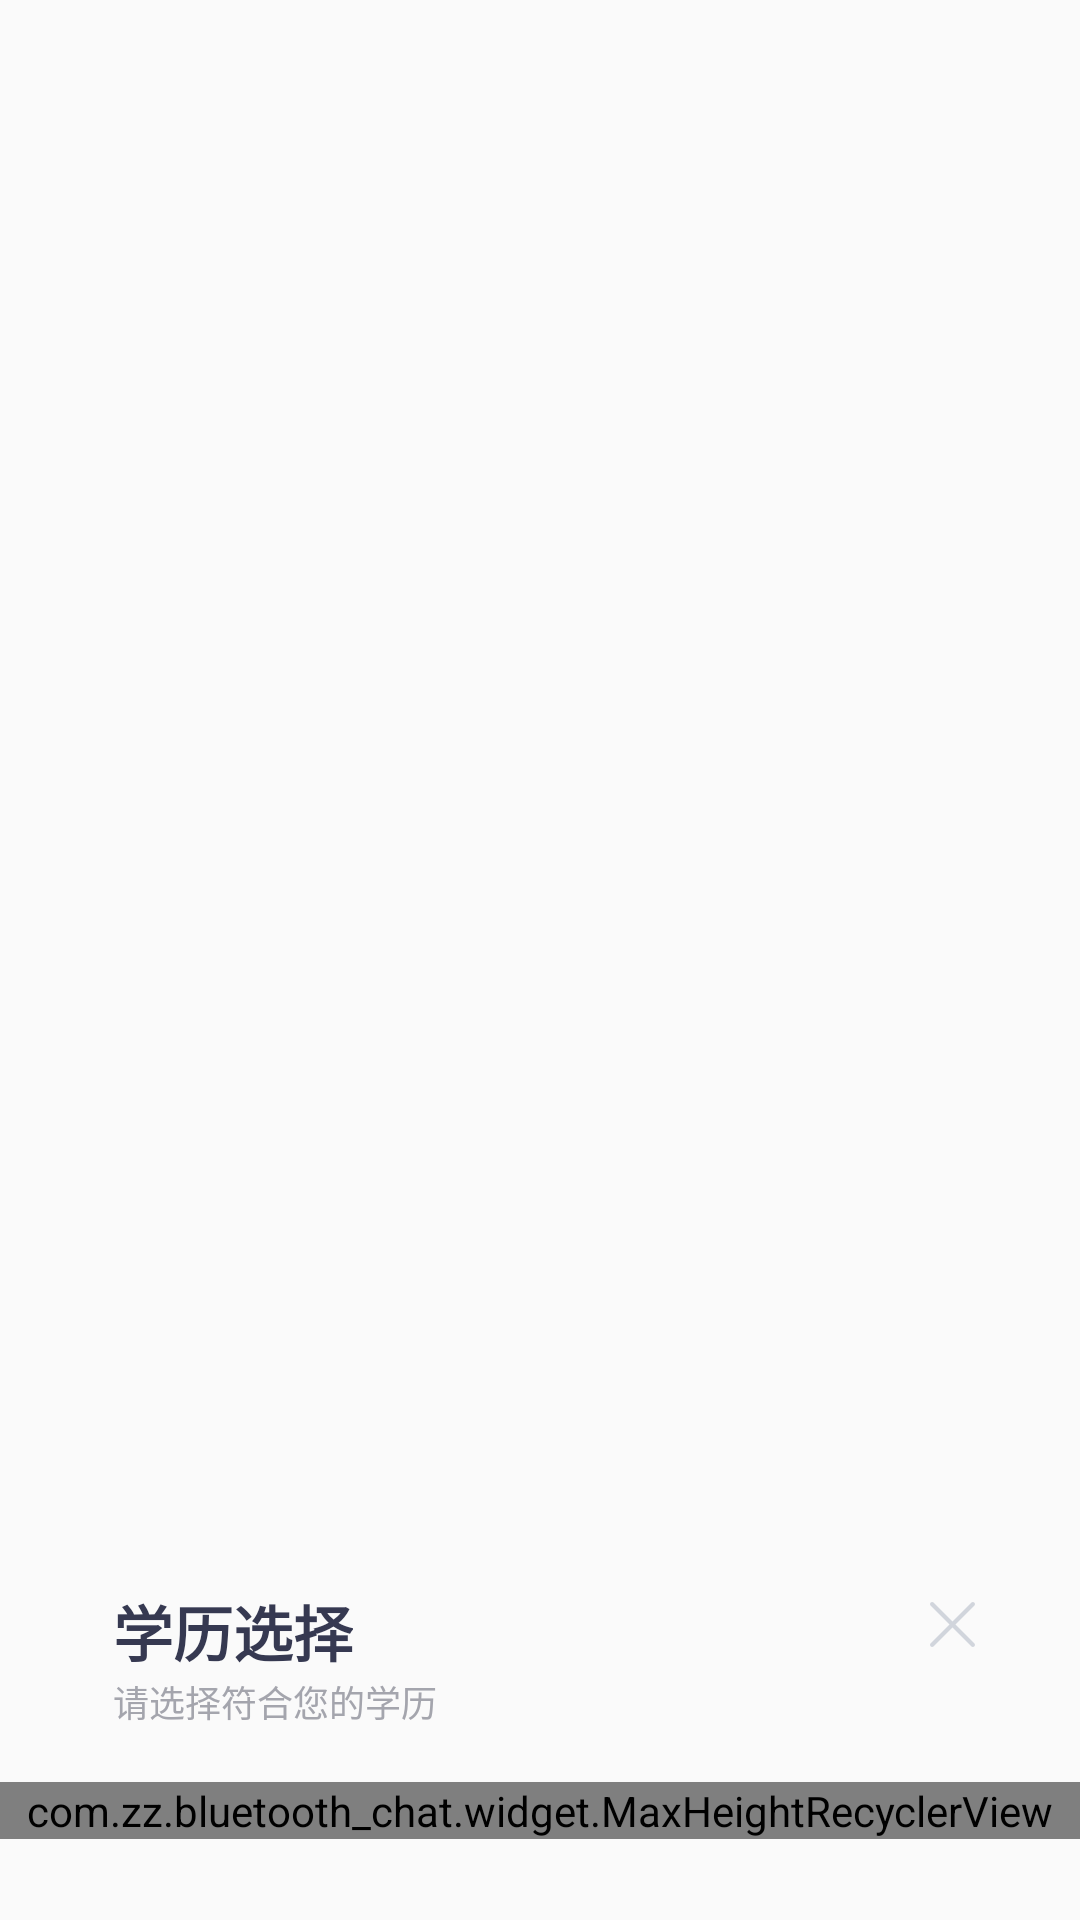

Android layout source for this screen:
<!-- AndroidManifest.xml: application theme AppTheme -->
<!-- res/layout/view_pop_select.xml -->
<?xml version="1.0" encoding="utf-8"?>
<RelativeLayout xmlns:android="http://schemas.android.com/apk/res/android"
    xmlns:app="http://schemas.android.com/apk/res-auto"
    xmlns:tools="http://schemas.android.com/tools"
    android:layout_width="match_parent"
    android:layout_height="match_parent"
    android:background="@color/transparency"
    android:gravity="bottom">
    <RelativeLayout
        android:layout_width="match_parent"
        android:layout_height="wrap_content"
        android:background="@drawable/bg_pop_20radio"
        android:paddingTop="30dp"
        android:paddingBottom="27dp">
        <TextView
            android:id="@+id/tv_title"
            android:layout_width="wrap_content"
            android:layout_height="wrap_content"
            android:layout_marginLeft="37.5dp"
            android:textSize="20sp"
            android:textStyle="bold"
            android:textColor="@color/title_color"
            android:text="学历选择"/>
        <TextView
            android:id="@+id/tv_desc"
            android:layout_width="wrap_content"
            android:layout_height="wrap_content"
            android:layout_below="@id/tv_title"
            android:layout_marginLeft="37.5dp"
            android:textColor="#A4A5AD"
            android:textSize="12sp"
            android:text="请选择符合您的学历"/>
        <ImageView
            android:id="@+id/iv_close"
            android:layout_width="25dp"
            android:layout_height="25dp"
            android:padding="5dp"
            android:src="@mipmap/ico_popwindow_close"
            android:layout_alignParentRight="true"
            android:layout_marginRight="30dp"/>
        <com.zz.bluetooth_chat.widget.MaxHeightRecyclerView
            android:id="@+id/rv_list"
            android:layout_width="match_parent"
            android:layout_height="wrap_content"
            android:overScrollMode="never"
            android:background="@color/transparency"
            android:layout_marginTop="18dp"
            android:layout_below="@id/tv_desc"
            app:maxHeight="206dp"/>
    </RelativeLayout>

</RelativeLayout>
<!-- resources referenced by this layout -->
<resources>
  <color name="title_color">#363951</color>
  <color name="transparency">#00000000</color>
  <!-- mipmap ico_popwindow_close: png bitmap (mipmap-xhdpi, 725 bytes) -->
  <style name="AppTheme" parent="Theme.AppCompat.Light.NoActionBar">
          
          <item name="colorPrimary">@color/colorPrimary</item>
          <item name="colorPrimaryDark">@color/home_bottom</item>
          <item name="colorAccent">@color/colorAccent</item>
      </style>
  <color name="colorPrimary">#008577</color>
  <color name="home_bottom">#777EFF</color>
  <color name="colorAccent">#D81B60</color>
</resources>
